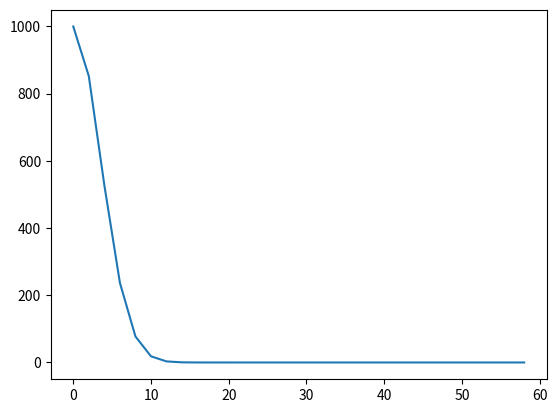

This chart was generated by the following Python code:
import numpy as np 
from scipy.integrate import odeint
import matplotlib.pyplot as plt
t = np.arange(0, 60, 2)
def cash(m, t):
    dmdt = - k * m * t
    return dmdt
m = 1000
k = 0.08
solve = odeint(cash, m, t)
plt.plot(t, solve)
plt.show()
